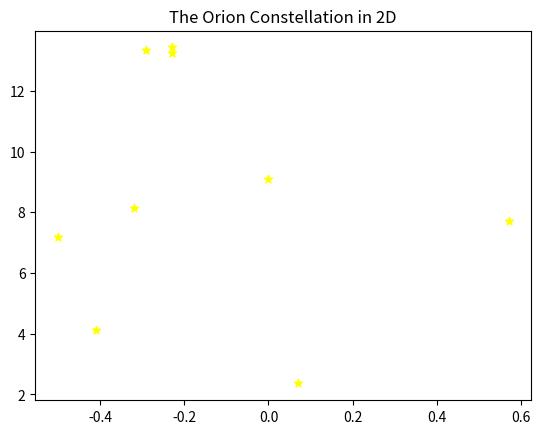
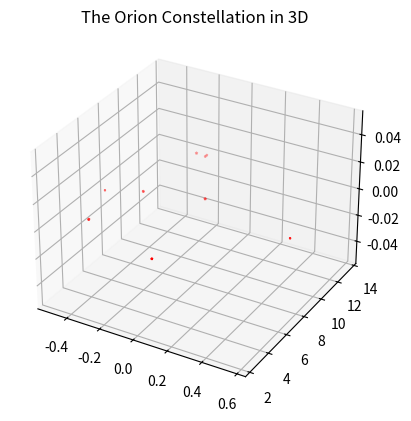

The script that saved these images, in order:

# coding: utf-8

# ## Project: Visualizing the Orion Constellation
# 
# [redacted]
# 
# As a researcher on the Hayden Planetarium team, you are in charge of visualizing the Orion constellation in 3D using the Matplotlib function `.scatter()`. To learn more about the `.scatter()` you can see the Matplotlib documentation [here](https://matplotlib.org/api/_as_gen/matplotlib.pyplot.scatter.html). 
# 
# You will create a rotate-able visualization of the position of the Orion's stars and get a better sense of their actual positions. To achieve this, you will be mapping real data from outer space that maps the position of the stars in the sky
# 
# The goal of the project is to understand spatial perspective. Once you visualize Orion in both 2D and 3D, you will be able to see the difference in the constellation shape humans see from earth versus the actual position of the stars that make up this constellation. 
# 
# <img src="https://upload.wikimedia.org/wikipedia/commons/9/91/Orion_constellation_with_star_labels.jpg" alt="Orion" style="width: 400px;"/>
# 
# 

# ## 1. Set-Up
# The following set-up is new and specific to the project. It is very similar to the way you have imported Matplotlib in previous lessons.
# 
# + Add `%matplotlib notebook` in the cell below. This is a new statement that you may not have seen before. It will allow you to be able to rotate your visualization in this jupyter notebook.
# 
# + We will be using a subset of Matplotlib: `matplotlib.pyplot`. Import the subset as you have been importing it in previous lessons: `from matplotlib import pyplot as plt`
# 
# 
# + In order to see our 3D visualization, we also need to add this new line after we import Matplotlib:
# `from mpl_toolkits.mplot3d import Axes3D`
# 

# In[2]:


get_ipython().run_line_magic('matplotlib', 'notebook')
from matplotlib import pyplot as plt
from mpl_toolkits.mplot3d import Axes3D


# ## 2. Get familiar with real data
# 
# Astronomers describe a star's position in the sky by using a pair of angles: declination and right ascension. Declination is similar to longitude, but it is projected on the celestian fear. Right ascension is known as the "hour angle" because it accounts for time of day and earth's rotaiton. Both angles are relative to the celestial equator. You can learn more about star position [here](https://en.wikipedia.org/wiki/Star_position).
# 
# The `x`, `y`, and `z` lists below are composed of the x, y, z coordinates for each star in the collection of stars that make up the Orion constellation as documented in a paper by Nottingham Trent Univesity on "The Orion constellation as an installation" found [here](https://arxiv.org/ftp/arxiv/papers/1110/1110.3469.pdf).
# 
# Spend some time looking at `x`, `y`, and `z`, does each fall within a range?

# In[3]:


# Orion
x = [-0.41, 0.57, 0.07, 0.00, -0.29, -0.32,-0.50,-0.23, -0.23]
y = [4.12, 7.71, 2.36, 9.10, 13.35, 8.13, 7.19, 13.25,13.43]
z = [2.06, 0.84, 1.56, 2.07, 2.36, 1.72, 0.66, 1.25,1.38]


# ## 3. Create a 2D Visualization
# 
# Before we visualize the stars in 3D, let's get a sense of what they look like in 2D. 
# 
# Create a figure for the 2d plot and save it to a variable name `fig`. (hint: `plt.figure()`)
# 
# Add your subplot `.add_subplot()` as the single subplot, with `1,1,1`.(hint: `add_subplot(1,1,1)`)
# 
# Use the scatter [function](https://matplotlib.org/api/_as_gen/matplotlib.pyplot.scatter.html) to visualize your `x` and `y` coordinates. (hint: `.scatter(x,y)`)
# 
# Render your visualization. (hint: `plt.show()`)
# 
# Does the 2D visualization look like the Orion constellation we see in the night sky? Do you recognize its shape in 2D? There is a curve to the sky, and this is a flat visualization, but we will visualize it in 3D in the next step to get a better sense of the actual star positions. 

# In[11]:


fig = plt.figure()
fig.add_subplot(1,1,1)

plt.scatter(x, y, color='yellow', marker='*')

plt.title("The Orion Constellation in 2D")

plt.show()


# ## 4. Create a 3D Visualization
# 
# Create a figure for the 3D plot and save it to a variable name `fig_3d`. (hint: `plt.figure()`)
# 
# 
# Since this will be a 3D projection, we want to make to tell Matplotlib this will be a 3D plot.  
# 
# To add a 3D projection, you must include a the projection argument. It would look like this:
# ```py
# projection="3d"
# ```
# 
# Add your subplot with `.add_subplot()` as the single subplot `1,1,1` and specify your `projection` as `3d`:
# 
# `fig_3d.add_subplot(1,1,1,projection="3d")`)
# 
# Since this visualization will be in 3D, we will need our third dimension. In this case, our `z` coordinate. 
# 
# Create a new variable `constellation3d` and call the scatter [function](https://matplotlib.org/api/_as_gen/matplotlib.pyplot.scatter.html) with your `x`, `y` and `z` coordinates. 
# 
# Include `z` just as you have been including the other two axes. (hint: `.scatter(x,y,z)`)
# 
# Render your visualization. (hint `plt.show()`.)
# 

# In[10]:


fig_3d = plt.figure()
fig_3d.add_subplot(1, 1, 1, projection='3d')

constellation3d = plt.scatter(x ,y , z, color='red', marker='*')

plt.title("The Orion Constellation in 3D")

plt.show()


# ## 5. Rotate and explore
# 
# Use your mouse to click and drag the 3D visualization in the previous step. This will rotate the scatter plot. As you rotate, can you see Orion from different angles? 
# 
# Note: The on and off button that appears above the 3D scatter plot allows you to toggle rotation of your 3D visualization in your notebook.
# 
# Take your time, rotate around! Remember, this will never look exactly like the Orion we see from Earth. The visualization does not curve as the night sky does.
# There is beauty in the new understanding of Earthly perspective! We see the shape of the warrior Orion because of Earth's location in the universe and the location of the stars in that constellation.
# 
# Feel free to map more stars by looking up other celestial x, y, z coordinates [here](http://www.stellar-database.com/).
# 
